The GitHub repository ih-lab/CNN_Smoothie contains a labelled image folder "Images" with 2 categories: adeno, squam. Examples follow, each with its label.

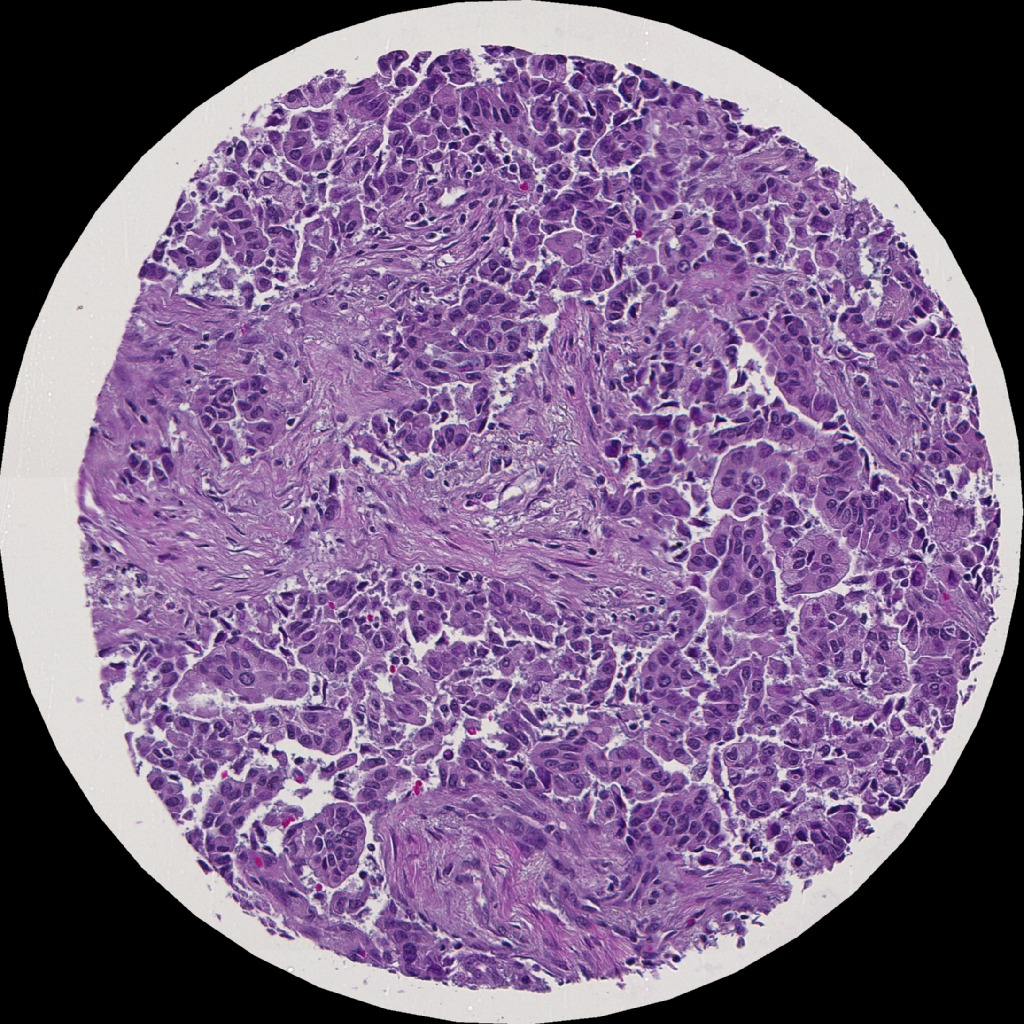
Label: adeno

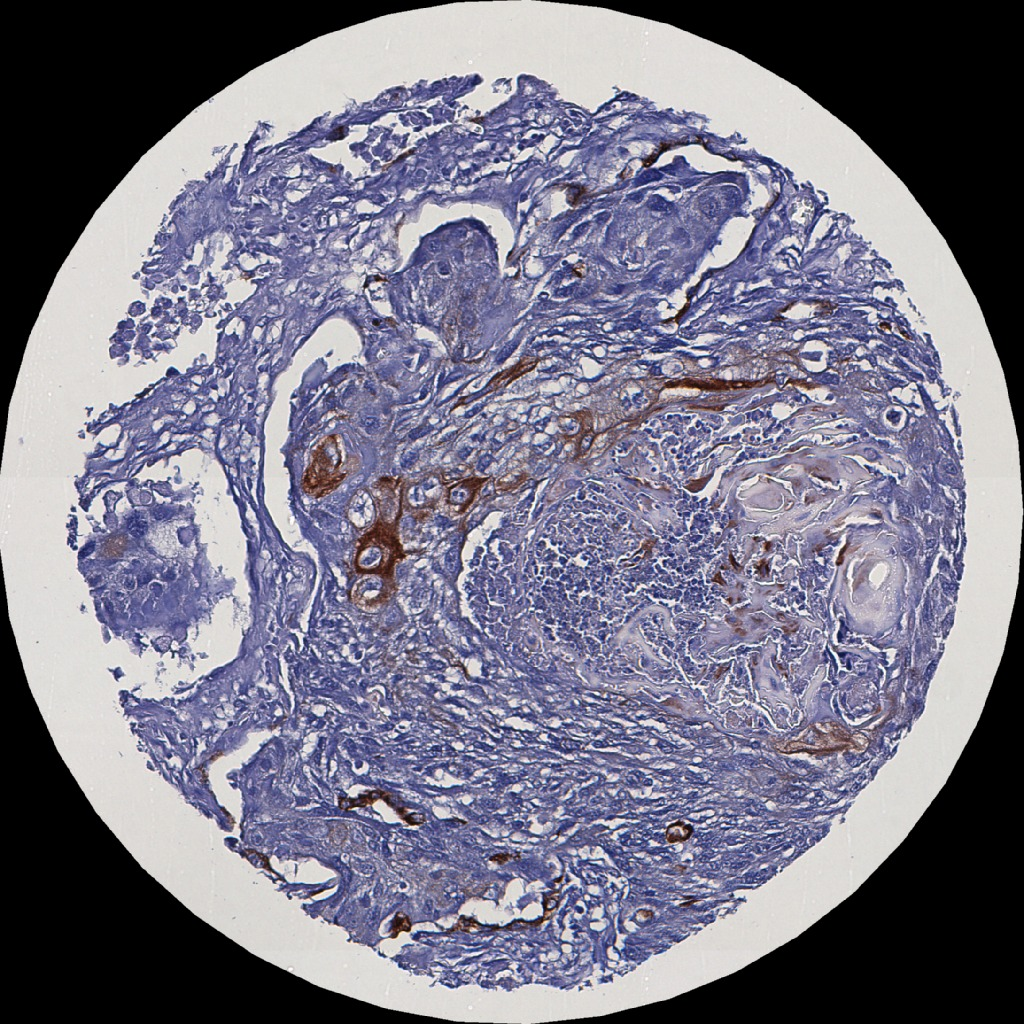
Label: squam

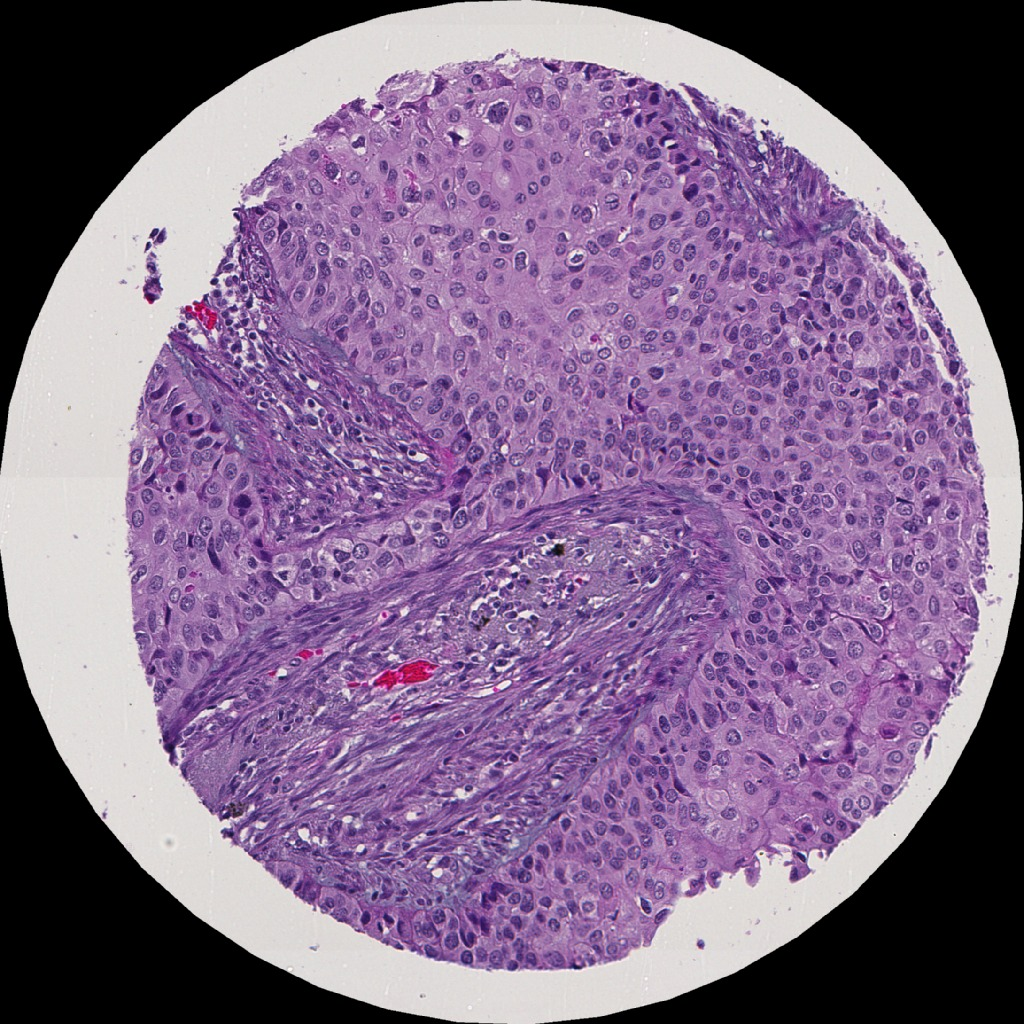
Label: adeno

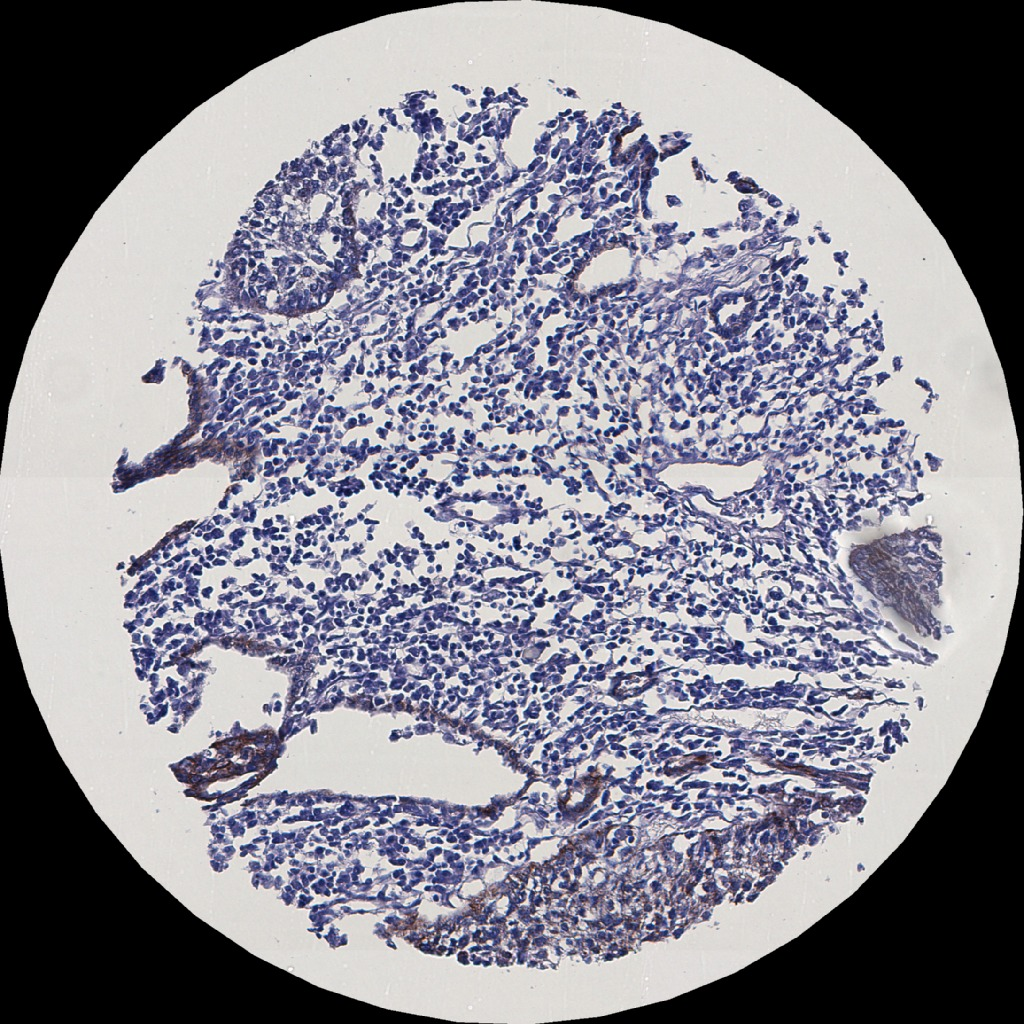
Label: squam

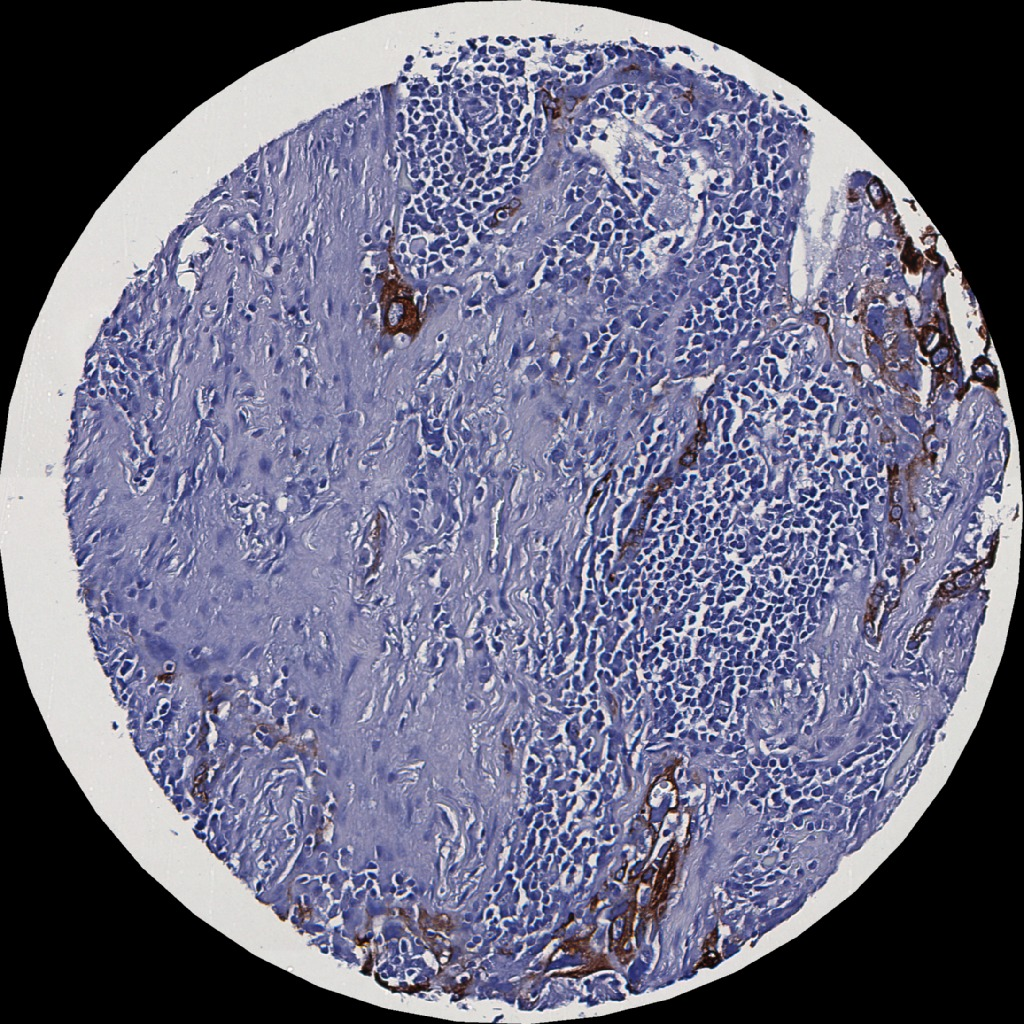
Label: adeno

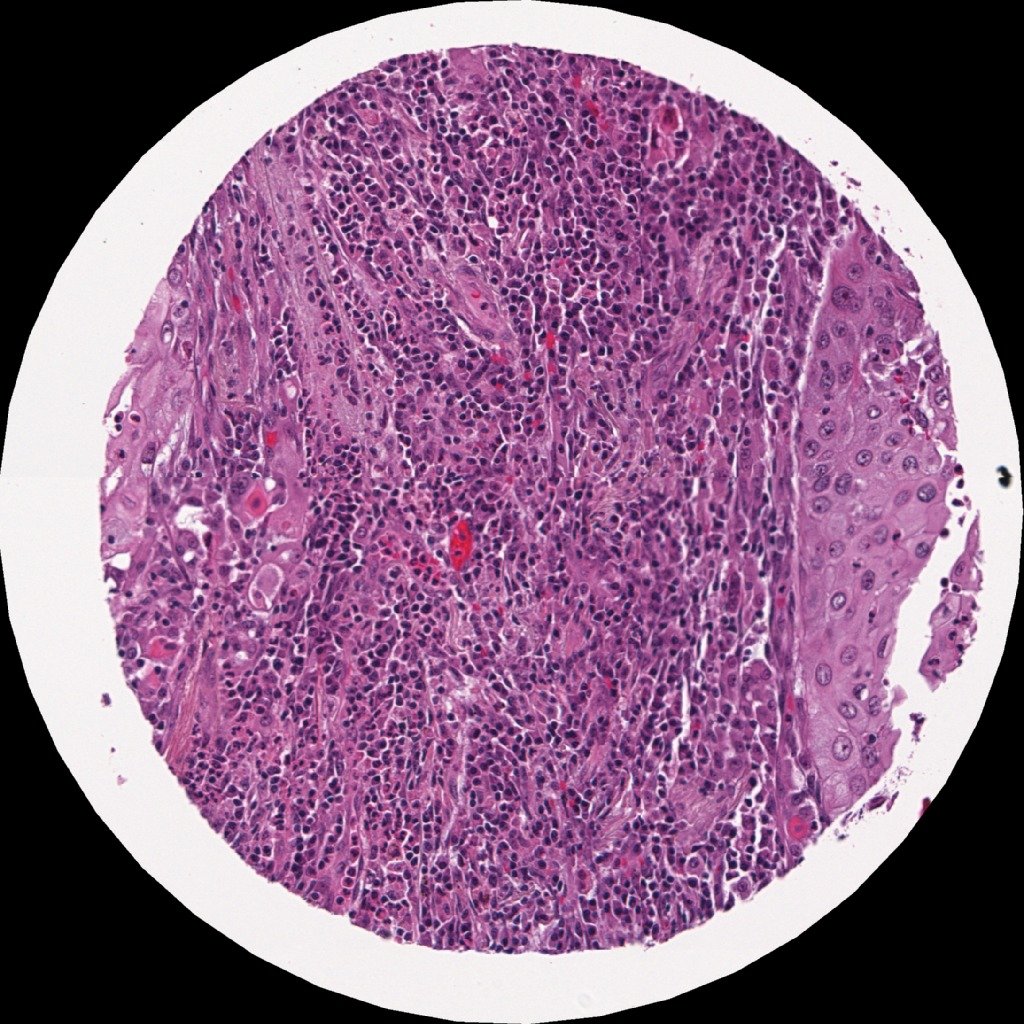
Label: squam
